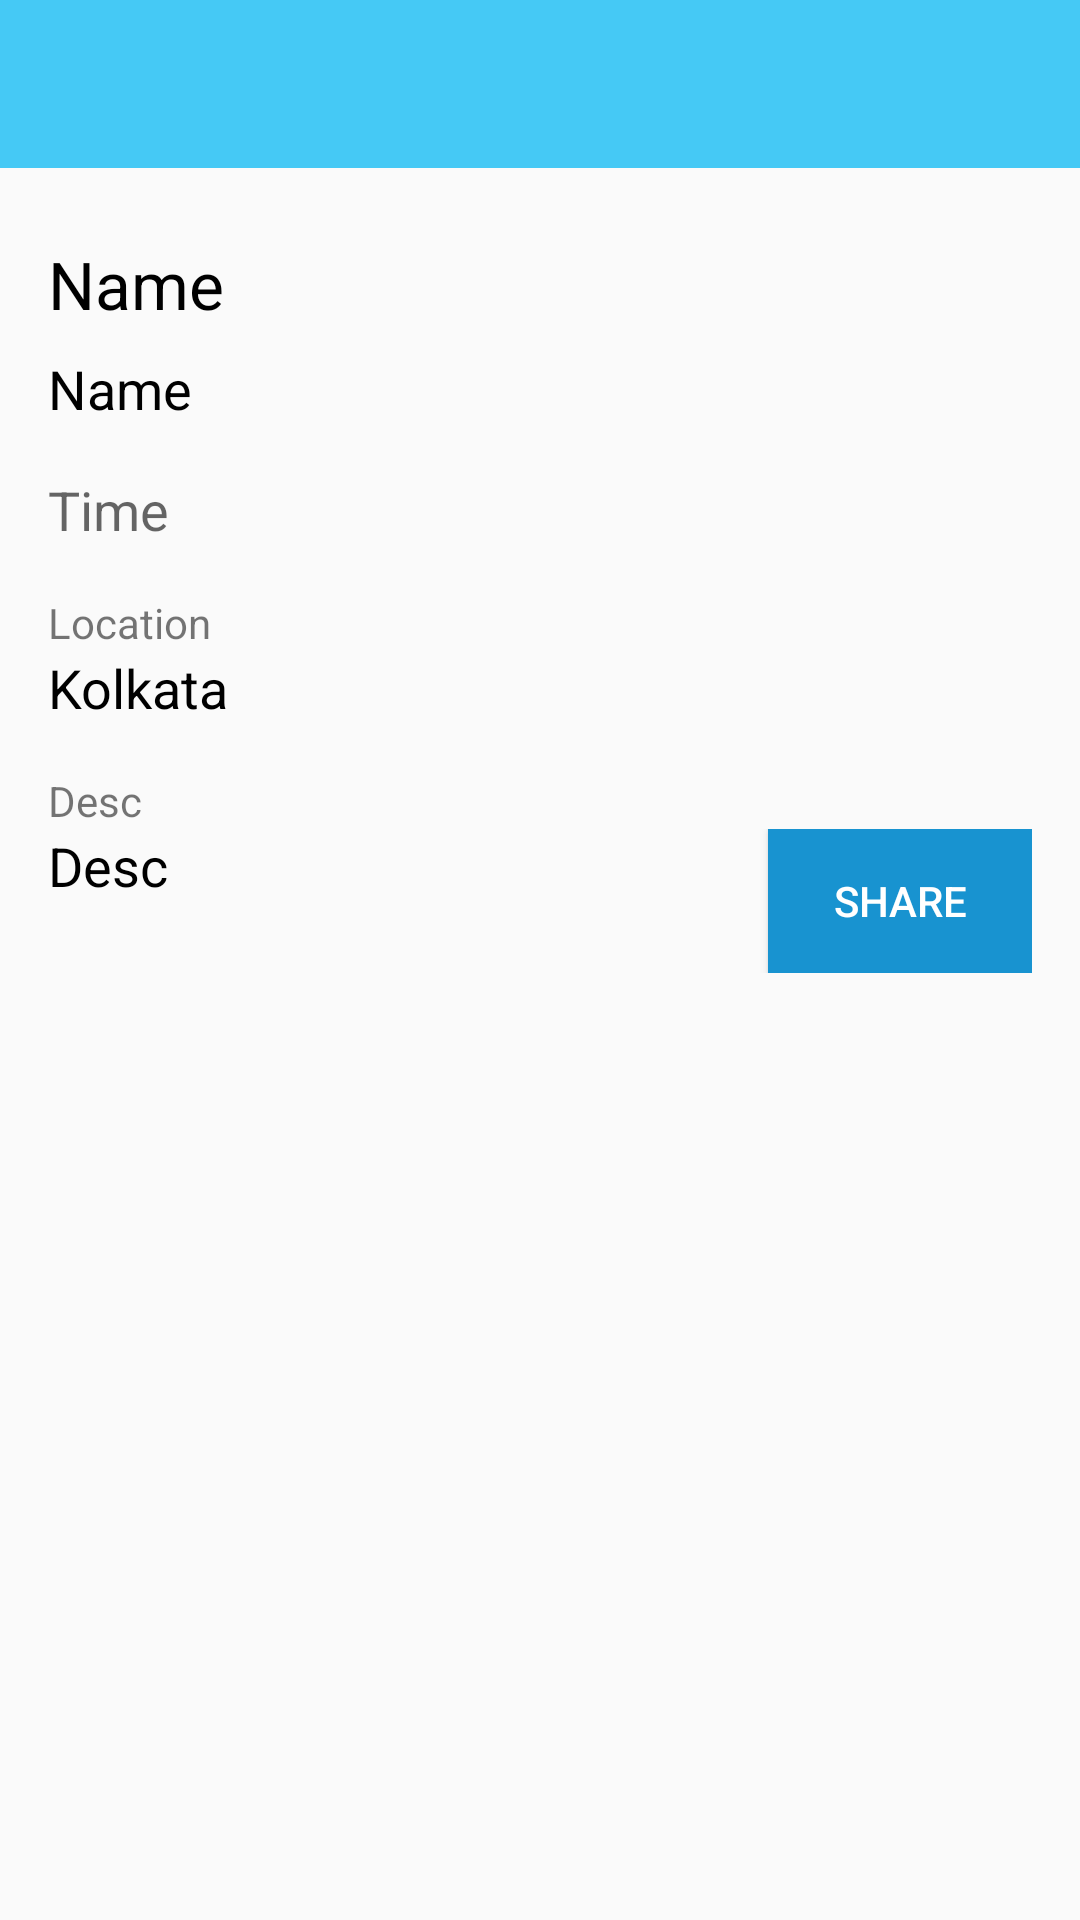

Android layout source for this screen:
<!-- AndroidManifest.xml: activity theme AppTheme.NoActionBar -->
<!-- res/layout/activity_event_details.xml -->
<?xml version="1.0" encoding="utf-8"?>
<LinearLayout xmlns:android="http://schemas.android.com/apk/res/android"
    xmlns:app="http://schemas.android.com/apk/res-auto"
    android:layout_width="match_parent"
    android:layout_height="match_parent"
    android:orientation="vertical">

    <android.support.design.widget.AppBarLayout
        android:layout_width="match_parent"
        android:layout_height="wrap_content"
        app:theme="@style/AppTheme.AppBarOverlay">

        <android.support.v7.widget.Toolbar
            android:id="@+id/toolbar"
            android:layout_width="match_parent"
            android:layout_height="?attr/actionBarSize"
            app:elevation="4dp"
            app:popupTheme="@style/AppTheme.PopupOverlay" />

    </android.support.design.widget.AppBarLayout>

    <ScrollView
        android:layout_width="match_parent"
        android:layout_height="wrap_content"
        android:layout_weight="1">

        <LinearLayout
            android:layout_width="match_parent"
            android:layout_height="wrap_content"
            android:orientation="vertical"
            android:padding="16dp">

            <TextView
                android:id="@+id/tvTitle"
                android:layout_width="match_parent"
                android:layout_height="wrap_content"
                android:layout_marginTop="@dimen/item_padding"
                android:text="Name"
                android:textAppearance="?android:attr/textAppearanceLarge"
                android:textColor="@android:color/black" />

            <TextView
                android:id="@+id/tvDetail"
                android:layout_width="match_parent"
                android:layout_height="wrap_content"
                android:layout_marginTop="@dimen/item_padding"
                android:text="Name"
                android:textAppearance="?android:attr/textAppearanceMedium"
                android:textColor="@android:color/black" />

            <TextView
                android:id="@+id/tvTime"
                android:layout_width="match_parent"
                android:layout_height="wrap_content"
                android:layout_marginTop="16dp"
                android:text="Time"
                android:textAppearance="?android:attr/textAppearanceMedium" />

            <TextView
                android:layout_width="wrap_content"
                android:layout_height="wrap_content"
                android:layout_marginTop="16dp"
                android:text="Location"
                android:textAppearance="?android:attr/textAppearanceSmall" />

            <TextView
                android:id="@+id/tvLocation"
                android:layout_width="match_parent"
                android:layout_height="wrap_content"
                android:text="Kolkata"
                android:textAppearance="?android:attr/textAppearanceMedium"
                android:textColor="@android:color/black" />

            <TextView
                android:id="@+id/tvEventTypeTitle"
                android:layout_width="wrap_content"
                android:layout_height="wrap_content"
                android:layout_marginTop="16dp"
                android:text="Desc"
                android:textAppearance="?android:attr/textAppearanceSmall" />

            <LinearLayout
                android:layout_width="match_parent"
                android:layout_height="wrap_content"
                android:orientation="horizontal">

                <TextView
                    android:id="@+id/tvEventType"
                    android:layout_width="wrap_content"
                    android:layout_height="match_parent"
                    android:layout_weight="1"
                    android:text="Desc"
                    android:textAppearance="?android:attr/textAppearanceMedium"
                    android:textColor="@android:color/black" />

                <Button
                    android:id="@+id/bShareCode"
                    android:layout_width="wrap_content"
                    android:layout_height="wrap_content"
                    android:background="@color/colorPrimaryDark"
                    android:textColor="@android:color/white"
                    android:foreground="@drawable/selectable_item_background"
                    android:text="Share"/>

            </LinearLayout>

        </LinearLayout>

    </ScrollView>

</LinearLayout>
<!-- resources referenced by this layout -->
<resources>
  <color name="colorPrimaryDark">#1893D0</color>
  <dimen name="item_padding">8dp</dimen>
  <!-- drawable selectable_item_background (drawable-v21) -->
  <?xml version="1.0" encoding="utf-8"?>
  <selector xmlns:android="http://schemas.android.com/apk/res/android">
      <item android:drawable="@drawable/ripple_back" />
  </selector>
  <style name="AppTheme.AppBarOverlay" parent="ThemeOverlay.AppCompat.Dark.ActionBar" />
  <style name="AppTheme.PopupOverlay" parent="ThemeOverlay.AppCompat.Light" />
  <style name="AppTheme.NoActionBar">
          <item name="windowActionBar">false</item>
          <item name="windowNoTitle">true</item>
      </style>
  <!-- drawable ripple_back (drawable) -->
  <?xml version="1.0" encoding="utf-8"?>
  <ripple
      xmlns:android="http://schemas.android.com/apk/res/android"
      xmlns:tools="http://schemas.android.com/tools"
      android:color="@color/ripple_color"
      tools:ignore="NewApi" />
  <color name="ripple_color">#82ffffff</color>
</resources>
